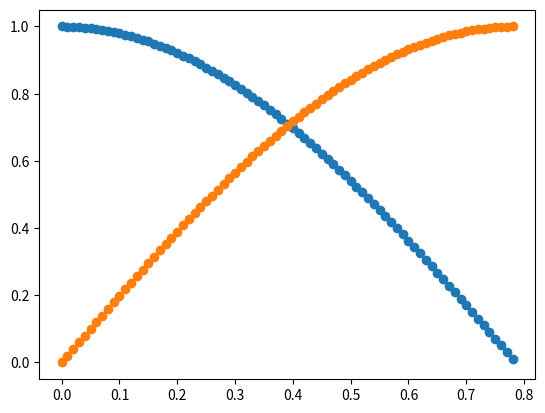

The matplotlib source for this figure:
import numpy as np
#import matplotlib
from pylab import *
import time
#import random
#import pytz
#import matplotlib.use
import matplotlib.pyplot as py

t = np.arange(0,3.14/4, 0.01)
#y = np.cos(3*x)
y=cos(2*t)
Z=sin(2*t);
plt.plot(t, y, marker='o')
plt.plot(t, Z, marker='o')
#plt.xlabel('X')
#plt.ylabel('x*x-6*x+8')
plt.show()